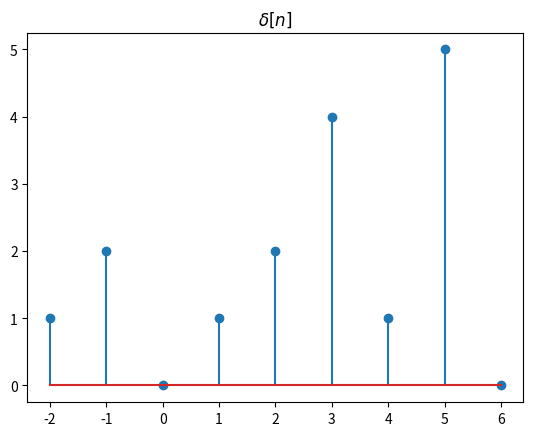
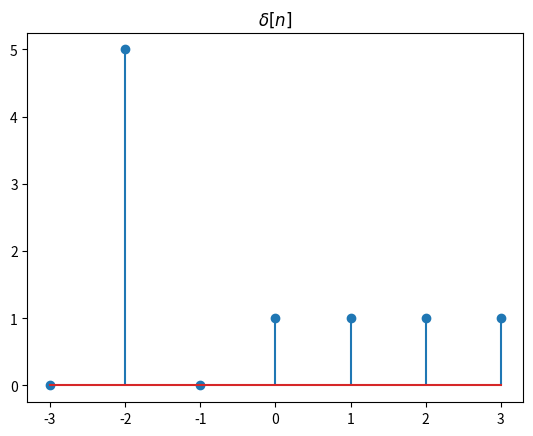
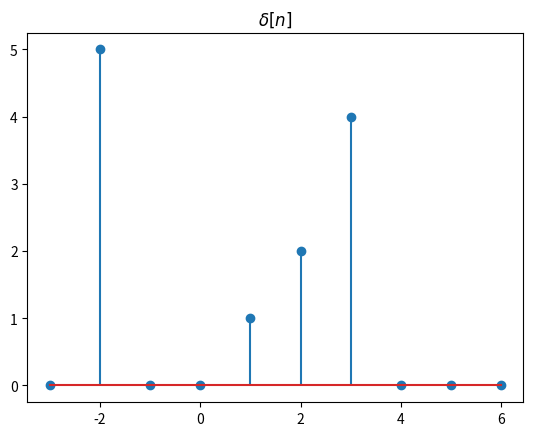

Here is the Python script that generated these plots, in order:
# -*- coding: utf-8 -*-
"""
Created on Fri Nov 27 15:31:02 2020

[redacted]
"""

import numpy as np
import numpy
import matplotlib.pyplot as plt


def drawSignal(idx, x_n):
    fig= plt.figure()
    ax=fig.add_subplot(111) #what is the meaning??
    plt.title("$\delta[n]$")
    ax.stem(idx,x_n)
 
    
def Multiply(signal_1,signal_2):
    idx1,x_n1=signal_1
    idx2,x_n2=signal_2
    
    lb=min(idx1[0],idx2[0])
    ub=max(idx1[idx1.size-1],idx2[idx2.size-1])
    
    y_n=[]
    idx=[]
    
    ################################
    
    x_n1=x_n1.tolist()
    
    for i in range(lb,idx1[0]):
        #print(i)
        x_n1.insert(0,0);
        
    x_n1=np.array(x_n1)
    #print(x_n1)
    
    x_n2=x_n2.tolist()
    for i in range(lb,idx2[0]):
        #print(i)
        x_n2.insert(0,0);
    x_n2=np.array(x_n2)
    #print(x_n2)
    
    ################################
    #print("2nd print")
    
    x_n1=x_n1.tolist()
    
    for i in range(idx1[idx1.size-1]+1,ub+1):
        #print(i)
        x_n1.insert(len(x_n1),0);
        
    x_n1=np.array(x_n1)
    #print(x_n1)
    
    x_n2=x_n2.tolist()
    
    for i in range(idx2[idx2.size-1]+1,ub+1):
        #print(i)
        x_n2.insert(len(x_n2),0);
    x_n2=np.array(x_n2)
    #print(x_n2)
    
    ################################
    
    for i in range(lb,ub+1):
        #print(i)
        idx.append(i)
    
    idx=np.array(idx)
    y_n=np.zeros(idx.size)
    
    y_n=x_n1
    y_n*=x_n2
    #print(y_n)
    
    return (idx,y_n)
    
if __name__=="__main__":
    
    signal_1=(np.array([-2, -1,  0,  1,  2, 3, 4, 5, 6]),np.array([1, 2, 0, 1, 2, 4, 1, 5, 0]))
    signal_2=(np.array([-3, -2, -1,  0,  1,  2,  3]),np.array([0, 5, 0, 1, 1, 1, 1]))
    out=Multiply(signal_1,signal_2)
    drawSignal(signal_1[0],signal_1[1])
    drawSignal(signal_2[0],signal_2[1])
    drawSignal(out[0],out[1])